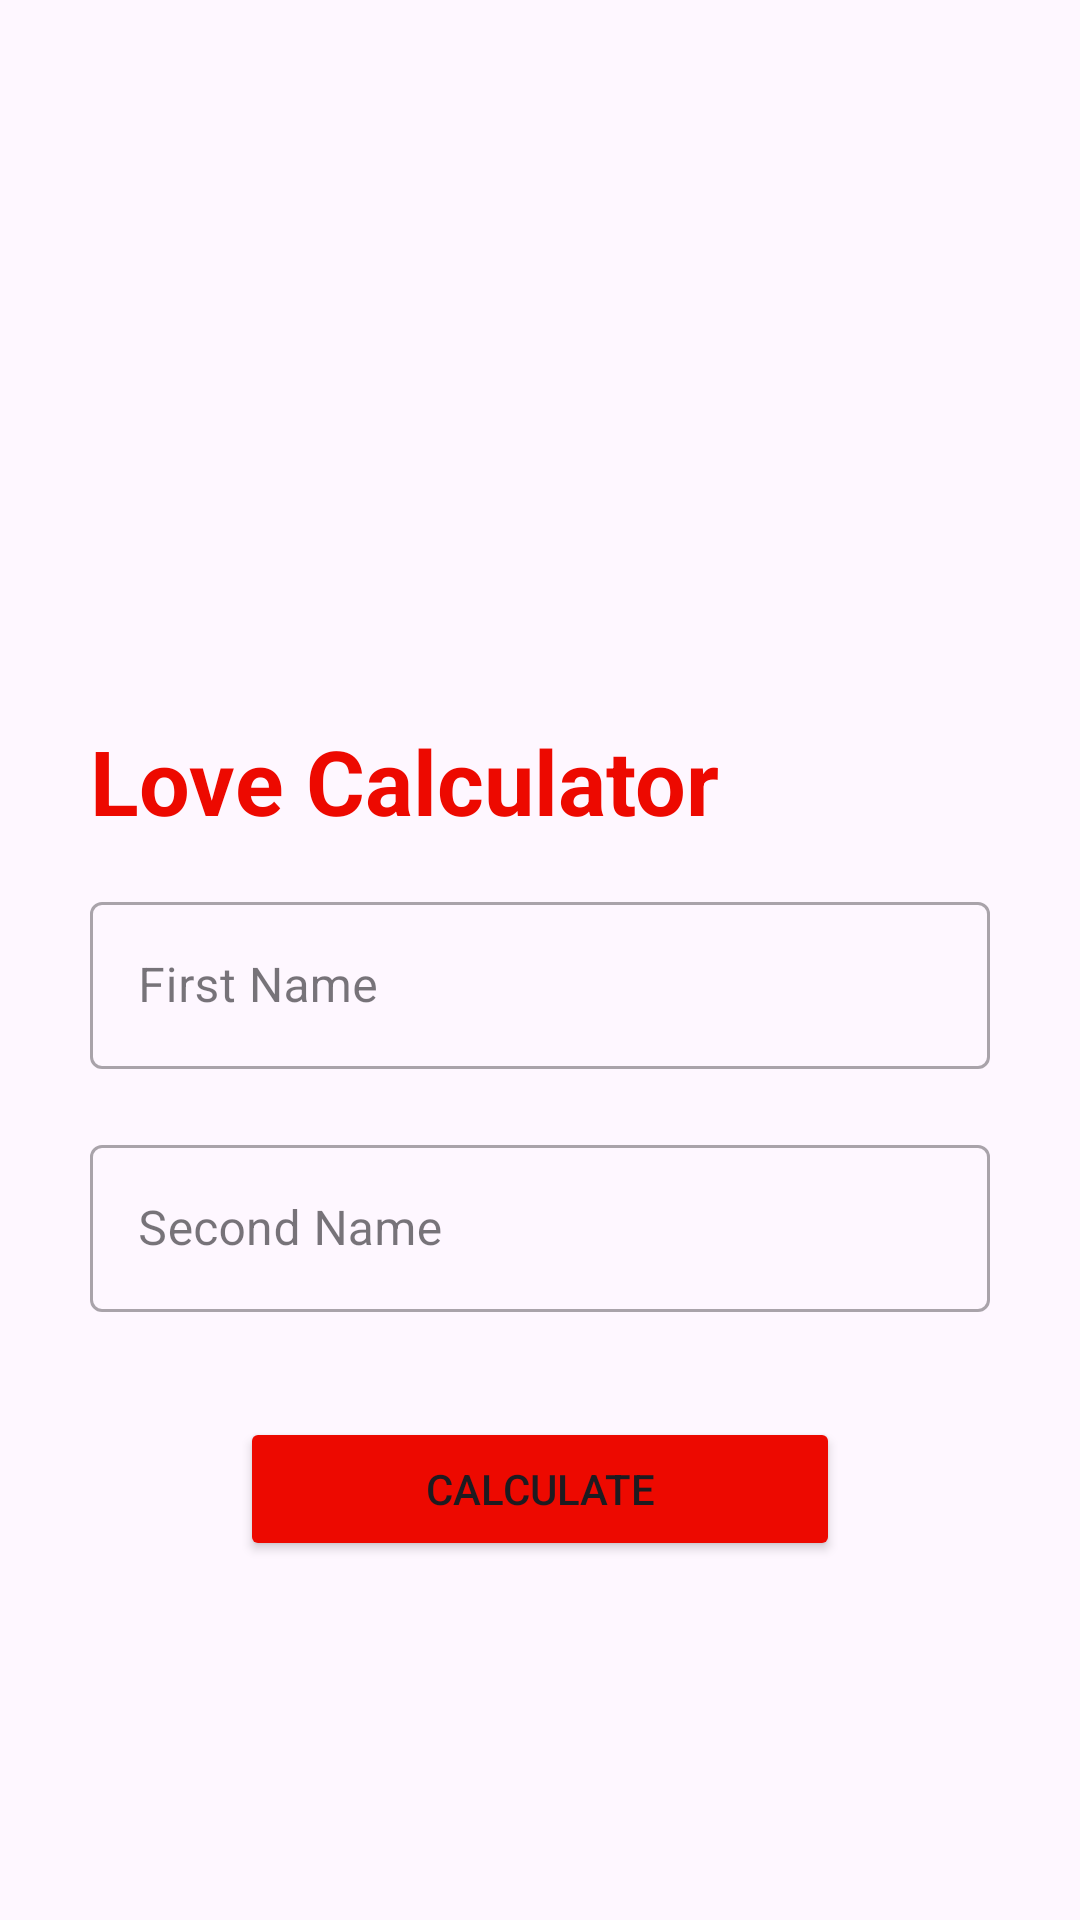

Reconstruct the res/layout file that produces this screen, plus the resources it refers to.
<!-- AndroidManifest.xml: application theme Theme.LoveCalculator -->
<!-- res/layout/fragment_home.xml -->
<?xml version="1.0" encoding="utf-8"?>
<LinearLayout xmlns:android="http://schemas.android.com/apk/res/android"
    xmlns:tools="http://schemas.android.com/tools"
    android:layout_width="match_parent"
    android:layout_height="match_parent"
    xmlns:app="http://schemas.android.com/apk/res-auto"
    tools:context=".ui.home.HomeFragment"
    android:orientation="vertical">


    
    <ImageView
        android:layout_width="200dp"
        android:layout_height="200dp"
        android:src="@drawable/logo"
        android:scaleType="centerCrop"
        android:layout_gravity="center"
        android:layout_marginVertical="20dp"/>

    <TextView
        android:id="@+id/appNameEd"
        android:layout_width="match_parent"
        android:layout_height="wrap_content"
        android:textSize="30sp"
        android:text="@string/love_calculator"
        android:textColor="@color/logo"
        android:textStyle="bold"
        android:layout_marginHorizontal="30dp"/>

    <com.google.android.material.textfield.TextInputLayout
        style="@style/Widget.MaterialComponents.TextInputLayout.OutlinedBox"
        android:layout_width="match_parent"
        android:layout_height="wrap_content"
        android:layout_marginHorizontal="30dp"
        android:layout_marginVertical="15dp">

        <com.google.android.material.textfield.TextInputEditText
            android:id="@+id/firstEd"
            android:layout_width="match_parent"
            android:layout_height="wrap_content"
            android:hint="@string/first_name" />
    </com.google.android.material.textfield.TextInputLayout>

    <com.google.android.material.textfield.TextInputLayout
        style="@style/Widget.MaterialComponents.TextInputLayout.OutlinedBox"
        android:layout_width="match_parent"
        android:layout_height="wrap_content"
        android:layout_marginHorizontal="30dp"
        android:layout_marginVertical="5dp">

        <com.google.android.material.textfield.TextInputEditText
            android:id="@+id/secondEd"
            android:layout_width="match_parent"
            android:layout_height="wrap_content"
            android:hint="@string/second_name" />
    </com.google.android.material.textfield.TextInputLayout>

    <Button
        android:id="@+id/calculatorBtn"
        android:layout_width="match_parent"
        android:layout_height="wrap_content"
        android:layout_marginTop="30dp"
        android:layout_marginHorizontal="80dp"
        android:text="@string/calculate"
        android:backgroundTint="@color/logo"
        />

</LinearLayout>
<!-- resources referenced by this layout -->
<resources>
  <color name="logo">#ED0900</color>
  <string name="calculate">Calculate</string>
  <string name="first_name">First Name</string>
  <string name="love_calculator">Love Calculator</string>
  <string name="second_name">Second Name</string>
  <style name="Theme.LoveCalculator" parent="Base.Theme.LoveCalculator" />
  <style name="Base.Theme.LoveCalculator" parent="Theme.Material3.DayNight.NoActionBar">
          
          
      </style>
</resources>
